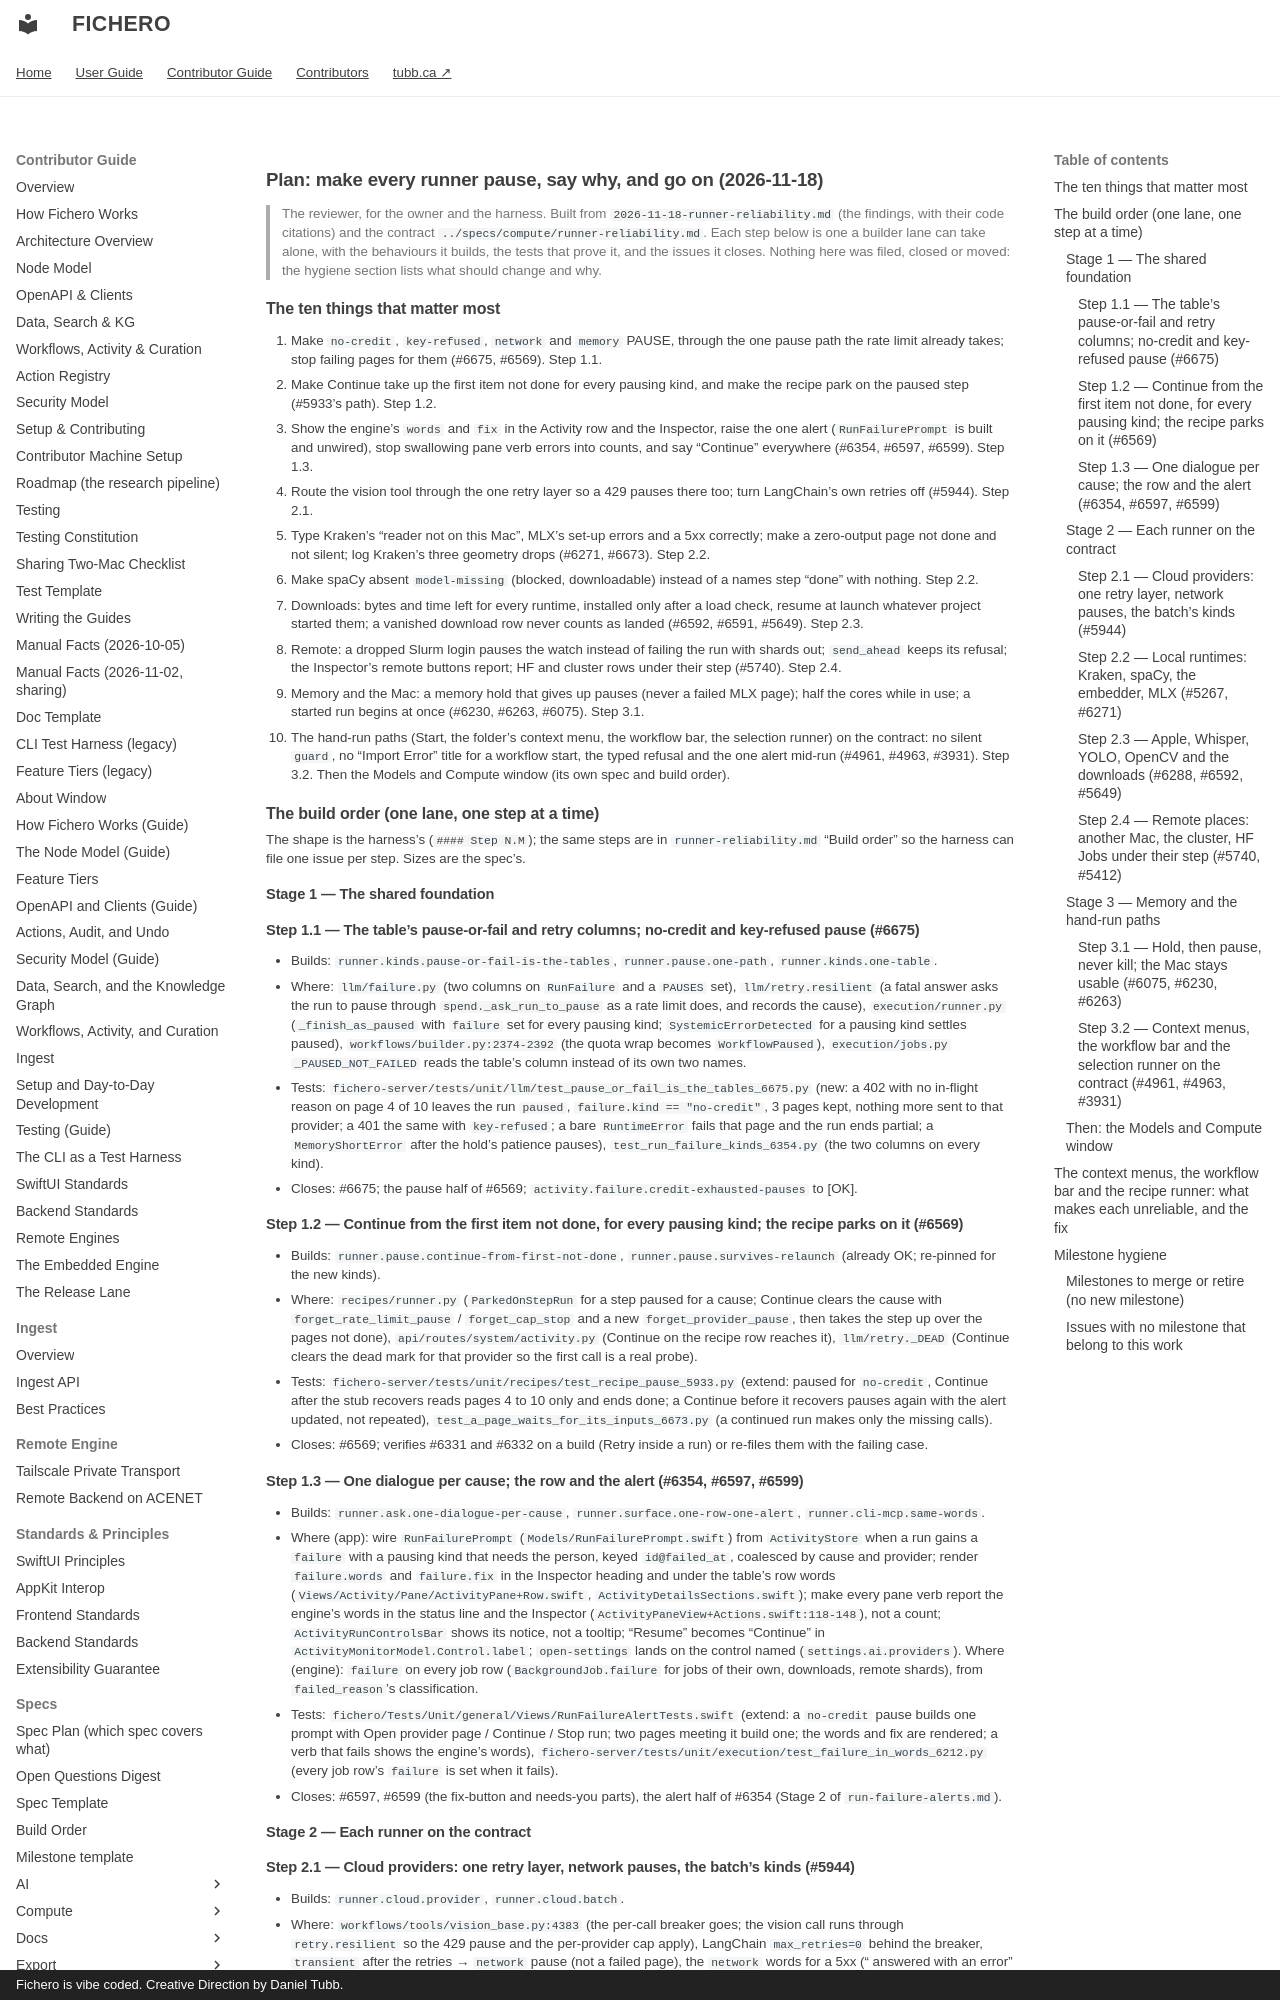

repository: dtubb/fichero · page: contributor_manual/reviews/2026-11-18-runner-reliability-plan/index.html · generator: mkdocs · copyright: Fichero is vibe coded. Creative Direction by Daniel Tubb.

# Plan: make every runner pause, say why, and go on (2026-11-18)

> The reviewer, for the owner and the harness. Built from `2026-11-18-runner-reliability.md` (the findings, with their
> code citations) and the contract `../specs/compute/runner-reliability.md`. Each step below is one a builder lane can
> take alone, with the behaviours it builds, the tests that prove it, and the issues it closes. Nothing here was filed,
> closed or moved: the hygiene section lists what should change and why.

## The ten things that matter most

1. Make `no-credit`, `key-refused`, `network` and `memory` PAUSE, through the one pause path the rate limit already
   takes; stop failing pages for them (#6675, #6569). Step 1.1.
2. Make Continue take up the first item not done for every pausing kind, and make the recipe park on the paused step
   (#5933's path). Step 1.2.
3. Show the engine's `words` and `fix` in the Activity row and the Inspector, raise the one alert (`RunFailurePrompt` is
   built and unwired), stop swallowing pane verb errors into counts, and say "Continue" everywhere (#6354, #6597, #6599).
   Step 1.3.
4. Route the vision tool through the one retry layer so a 429 pauses there too; turn LangChain's own retries off (#5944).
   Step 2.1.
5. Type Kraken's "reader not on this Mac", MLX's set-up errors and a 5xx correctly; make a zero-output page not done and
   not silent; log Kraken's three geometry drops (#6271, #6673). Step 2.2.
6. Make spaCy absent `model-missing` (blocked, downloadable) instead of a names step "done" with nothing. Step 2.2.
7. Downloads: bytes and time left for every runtime, installed only after a load check, resume at launch whatever project
   started them; a vanished download row never counts as landed (#6592, #6591, #5649). Step 2.3.
8. Remote: a dropped Slurm login pauses the watch instead of failing the run with shards out; `send_ahead` keeps its
   refusal; the Inspector's remote buttons report; HF and cluster rows under their step (#5740). Step 2.4.
9. Memory and the Mac: a memory hold that gives up pauses (never a failed MLX page); half the cores while in use; a
   started run begins at once (#6230, #6263, #6075). Step 3.1.
10. The hand-run paths (Start, the folder's context menu, the workflow bar, the selection runner) on the contract: no
    silent `guard`, no "Import Error" title for a workflow start, the typed refusal and the one alert mid-run (#4961,
    #4963, #3931). Step 3.2. Then the Models and Compute window (its own spec and build order).

## The build order (one lane, one step at a time)

The shape is the harness's (`#### Step N.M`); the same steps are in `runner-reliability.md` "Build order" so the
harness can file one issue per step. Sizes are the spec's.

### Stage 1 — The shared foundation

#### Step 1.1 — The table's pause-or-fail and retry columns; no-credit and key-refused pause (#6675)
- Builds: `runner.kinds.pause-or-fail-is-the-tables`, `runner.pause.one-path`, `runner.kinds.one-table`.
- Where: `llm/failure.py` (two columns on `RunFailure` and a `PAUSES` set), `llm/retry.resilient` (a fatal answer asks
  the run to pause through `spend._ask_run_to_pause` as a rate limit does, and records the cause), `execution/runner.py`
  (`_finish_as_paused` with `failure` set for every pausing kind; `SystemicErrorDetected` for a pausing kind settles
  paused), `workflows/builder.py:2374-2392` (the quota wrap becomes `WorkflowPaused`), `execution/jobs.py` `_PAUSED_NOT_FAILED`
  reads the table's column instead of its own two names.
- Tests: `fichero-server/tests/unit/llm/test_pause_or_fail_is_the_tables_6675.py` (new: a 402 with no in-flight reason on
  page 4 of 10 leaves the run `paused`, `failure.kind == "no-credit"`, 3 pages kept, nothing more sent to that provider;
  a 401 the same with `key-refused`; a bare `RuntimeError` fails that page and the run ends partial; a `MemoryShortError`
  after the hold's patience pauses), `test_run_failure_kinds_6354.py` (the two columns on every kind).
- Closes: #6675; the pause half of #6569; `activity.failure.credit-exhausted-pauses` to [OK].

#### Step 1.2 — Continue from the first item not done, for every pausing kind; the recipe parks on it (#6569)
- Builds: `runner.pause.continue-from-first-not-done`, `runner.pause.survives-relaunch` (already OK; re-pinned for the new kinds).
- Where: `recipes/runner.py` (`ParkedOnStepRun` for a step paused for a cause; Continue clears the cause with
  `forget_rate_limit_pause` / `forget_cap_stop` and a new `forget_provider_pause`, then takes the step up over the pages
  not done), `api/routes/system/activity.py` (Continue on the recipe row reaches it), `llm/retry._DEAD` (Continue clears
  the dead mark for that provider so the first call is a real probe).
- Tests: `fichero-server/tests/unit/recipes/test_recipe_pause_5933.py` (extend: paused for `no-credit`, Continue after the
  stub recovers reads pages 4 to 10 only and ends done; a Continue before it recovers pauses again with the alert updated,
  not repeated), `test_a_page_waits_for_its_inputs_6673.py` (a continued run makes only the missing calls).
- Closes: #6569; verifies #6331 and #6332 on a build (Retry inside a run) or re-files them with the failing case.

#### Step 1.3 — One dialogue per cause; the row and the alert (#6354, #6597, #6599)
- Builds: `runner.ask.one-dialogue-per-cause`, `runner.surface.one-row-one-alert`, `runner.cli-mcp.same-words`.
- Where (app): wire `RunFailurePrompt` (`Models/RunFailurePrompt.swift`) from `ActivityStore` when a run gains a
  `failure` with a pausing kind that needs the person, keyed `id@failed_at`, coalesced by cause and provider; render
  `failure.words` and `failure.fix` in the Inspector heading and under the table's row words
  (`Views/Activity/Pane/ActivityPane+Row.swift`, `ActivityDetailsSections.swift`); make every pane verb report the engine's
  words in the status line and the Inspector (`ActivityPaneView+Actions.swift:118-148`), not a count; `ActivityRunControlsBar`
  shows its notice, not a tooltip; "Resume" becomes "Continue" in `ActivityMonitorModel.Control.label`; `open-settings`
  lands on the control named (`settings.ai.providers`). Where (engine): `failure` on every job row (`BackgroundJob.failure`
  for jobs of their own, downloads, remote shards), from `failed_reason`'s classification.
- Tests: `fichero/Tests/Unit/general/Views/RunFailureAlertTests.swift` (extend: a `no-credit` pause builds one prompt
  with Open provider page / Continue / Stop run; two pages meeting it build one; the words and fix are rendered; a verb
  that fails shows the engine's words), `fichero-server/tests/unit/execution/test_failure_in_words_6212.py` (every job row's
  `failure` is set when it fails).
- Closes: #6597, #6599 (the fix-button and needs-you parts), the alert half of #6354 (Stage 2 of `run-failure-alerts.md`).

### Stage 2 — Each runner on the contract
